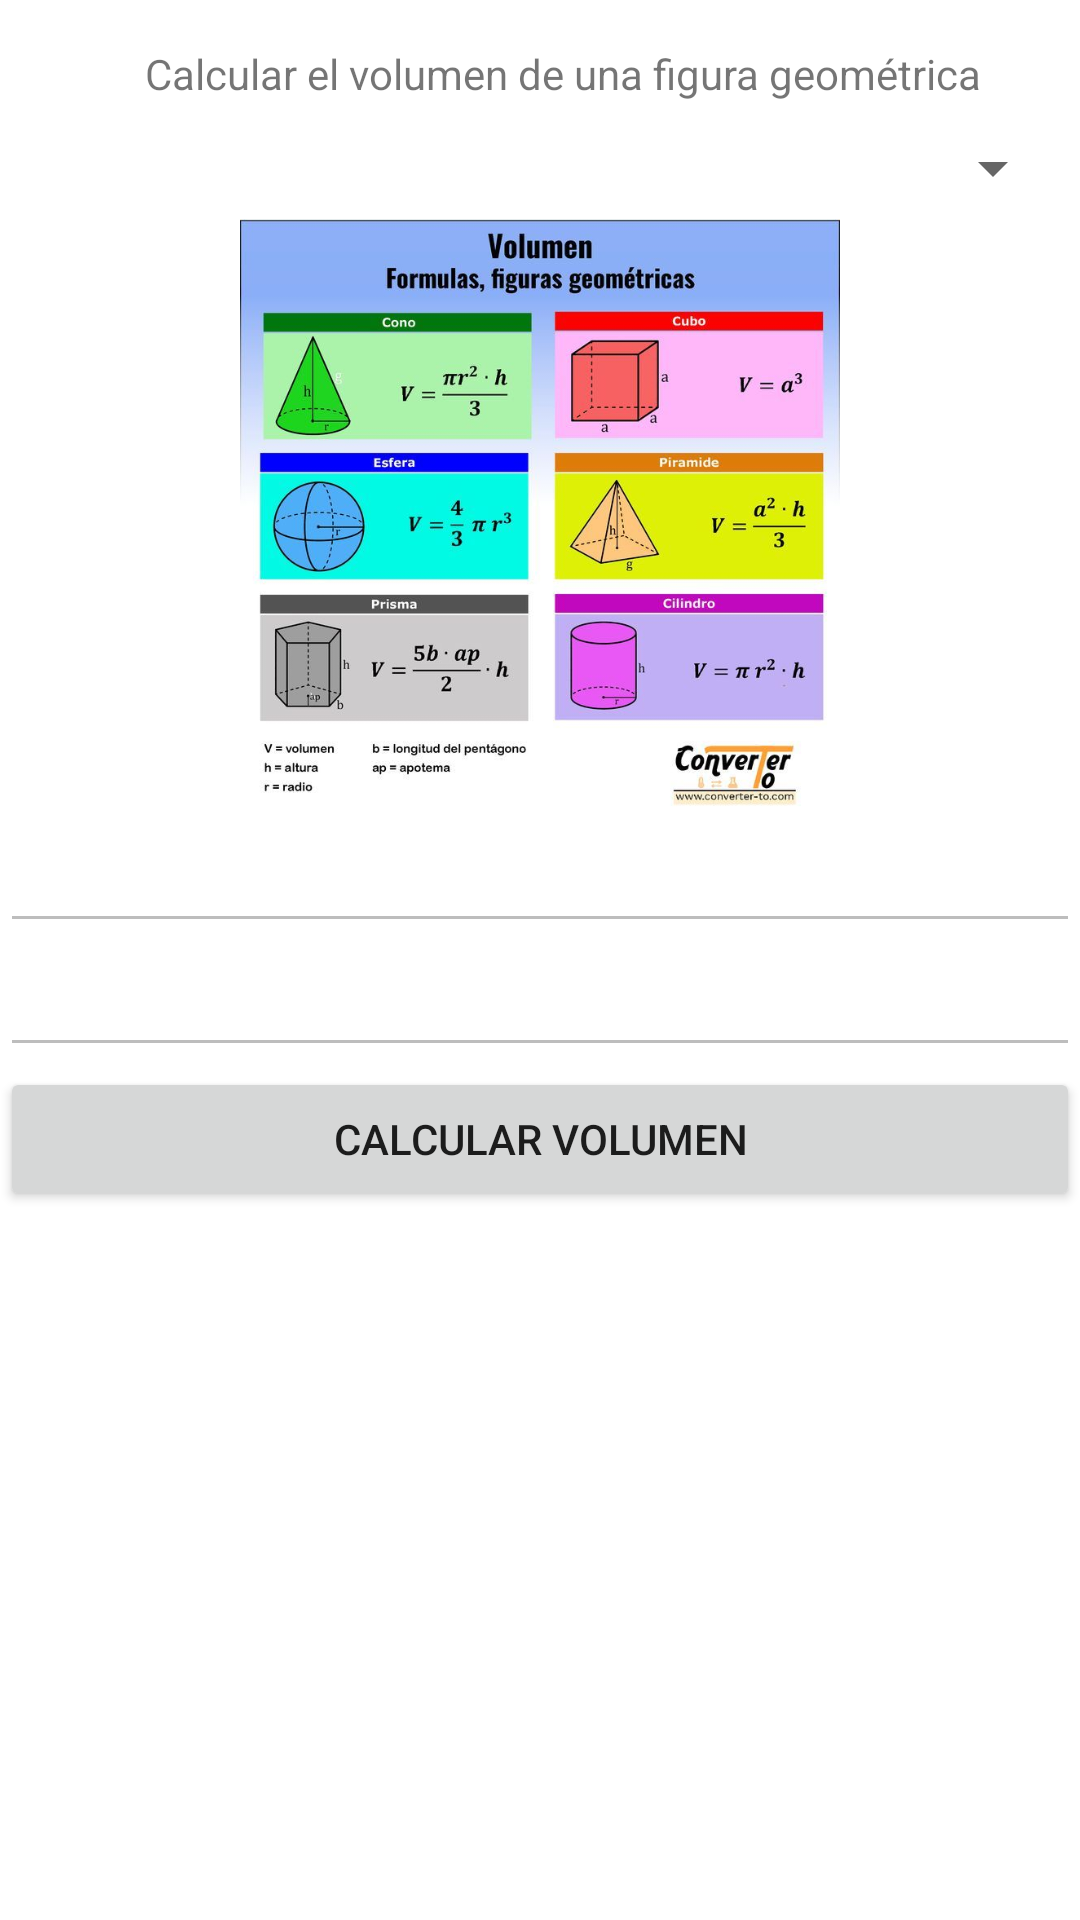

Layout XML and referenced resources for this Android screen:
<!-- AndroidManifest.xml: application theme Theme.EvaluaciónSemana4 -->
<!-- res/layout/activity_ejercicio_volumen.xml -->
<?xml version="1.0" encoding="utf-8"?>
<androidx.appcompat.widget.LinearLayoutCompat xmlns:android="http://schemas.android.com/apk/res/android"
    xmlns:app="http://schemas.android.com/apk/res-auto"
    xmlns:tools="http://schemas.android.com/tools"
    android:layout_width="match_parent"
    android:layout_height="match_parent"
    tools:context=".EjercicioVolumen"
    android:orientation="vertical"
    android:layout_margin="15dp">
    <TextView
        android:layout_width="match_parent"
        android:layout_height="wrap_content"
        android:text="Calcular el volumen de una figura geométrica"
        android:textAlignment="center"
        android:layout_marginTop="15dp"
        android:layout_marginLeft="15dp"
        android:layout_marginBottom="5dp"
        />

    <Spinner
        android:id="@+id/spinner"
        android:layout_width="match_parent"
        android:layout_height="wrap_content"
        android:layout_margin="5dp"
        />

    <ImageView
        android:layout_width="match_parent"
        android:layout_height="600px"
        android:src="@drawable/volumenfiguras"
        />
    <EditText
        android:id="@+id/edt1"
        android:layout_width="match_parent"
        android:layout_height="wrap_content"
        android:inputType="number"
        android:hint=""
        android:enabled="false"
        />
    <EditText
        android:id="@+id/edt2"
        android:layout_width="match_parent"
        android:layout_height="wrap_content"
        android:inputType="number"
        android:hint=""
        android:enabled="false"
        />

    <Button
        android:id="@+id/btnVolumen"
        android:layout_width="match_parent"
        android:layout_height="wrap_content"
        android:text="Calcular Volumen"
        />

</androidx.appcompat.widget.LinearLayoutCompat>
<!-- resources referenced by this layout -->
<resources>
  <!-- drawable volumenfiguras: jpg bitmap (drawable-v24, 68822 bytes) -->
  <style name="Theme.EvaluaciónSemana4" parent="Theme.MaterialComponents.DayNight.DarkActionBar">
          
          <item name="colorPrimary">@color/purple_500</item>
          <item name="colorPrimaryVariant">@color/purple_700</item>
          <item name="colorOnPrimary">@color/white</item>
          
          <item name="colorSecondary">@color/teal_200</item>
          <item name="colorSecondaryVariant">@color/teal_700</item>
          <item name="colorOnSecondary">@color/black</item>
          
          <item name="android:statusBarColor" tools:targetApi="l">?attr/colorPrimaryVariant</item>
          
      </style>
  <!-- not gathered from this repository: default colours our renderer supplied (Android Studio template values) -->
  <color name="purple_500">#FF6200EE</color>
  <color name="purple_700">#FF3700B3</color>
  <color name="teal_200">#FF03DAC5</color>
  <color name="teal_700">#FF018786</color>
  <color name="black">#FF000000</color>
  <color name="white">#FFFFFFFF</color>
</resources>
